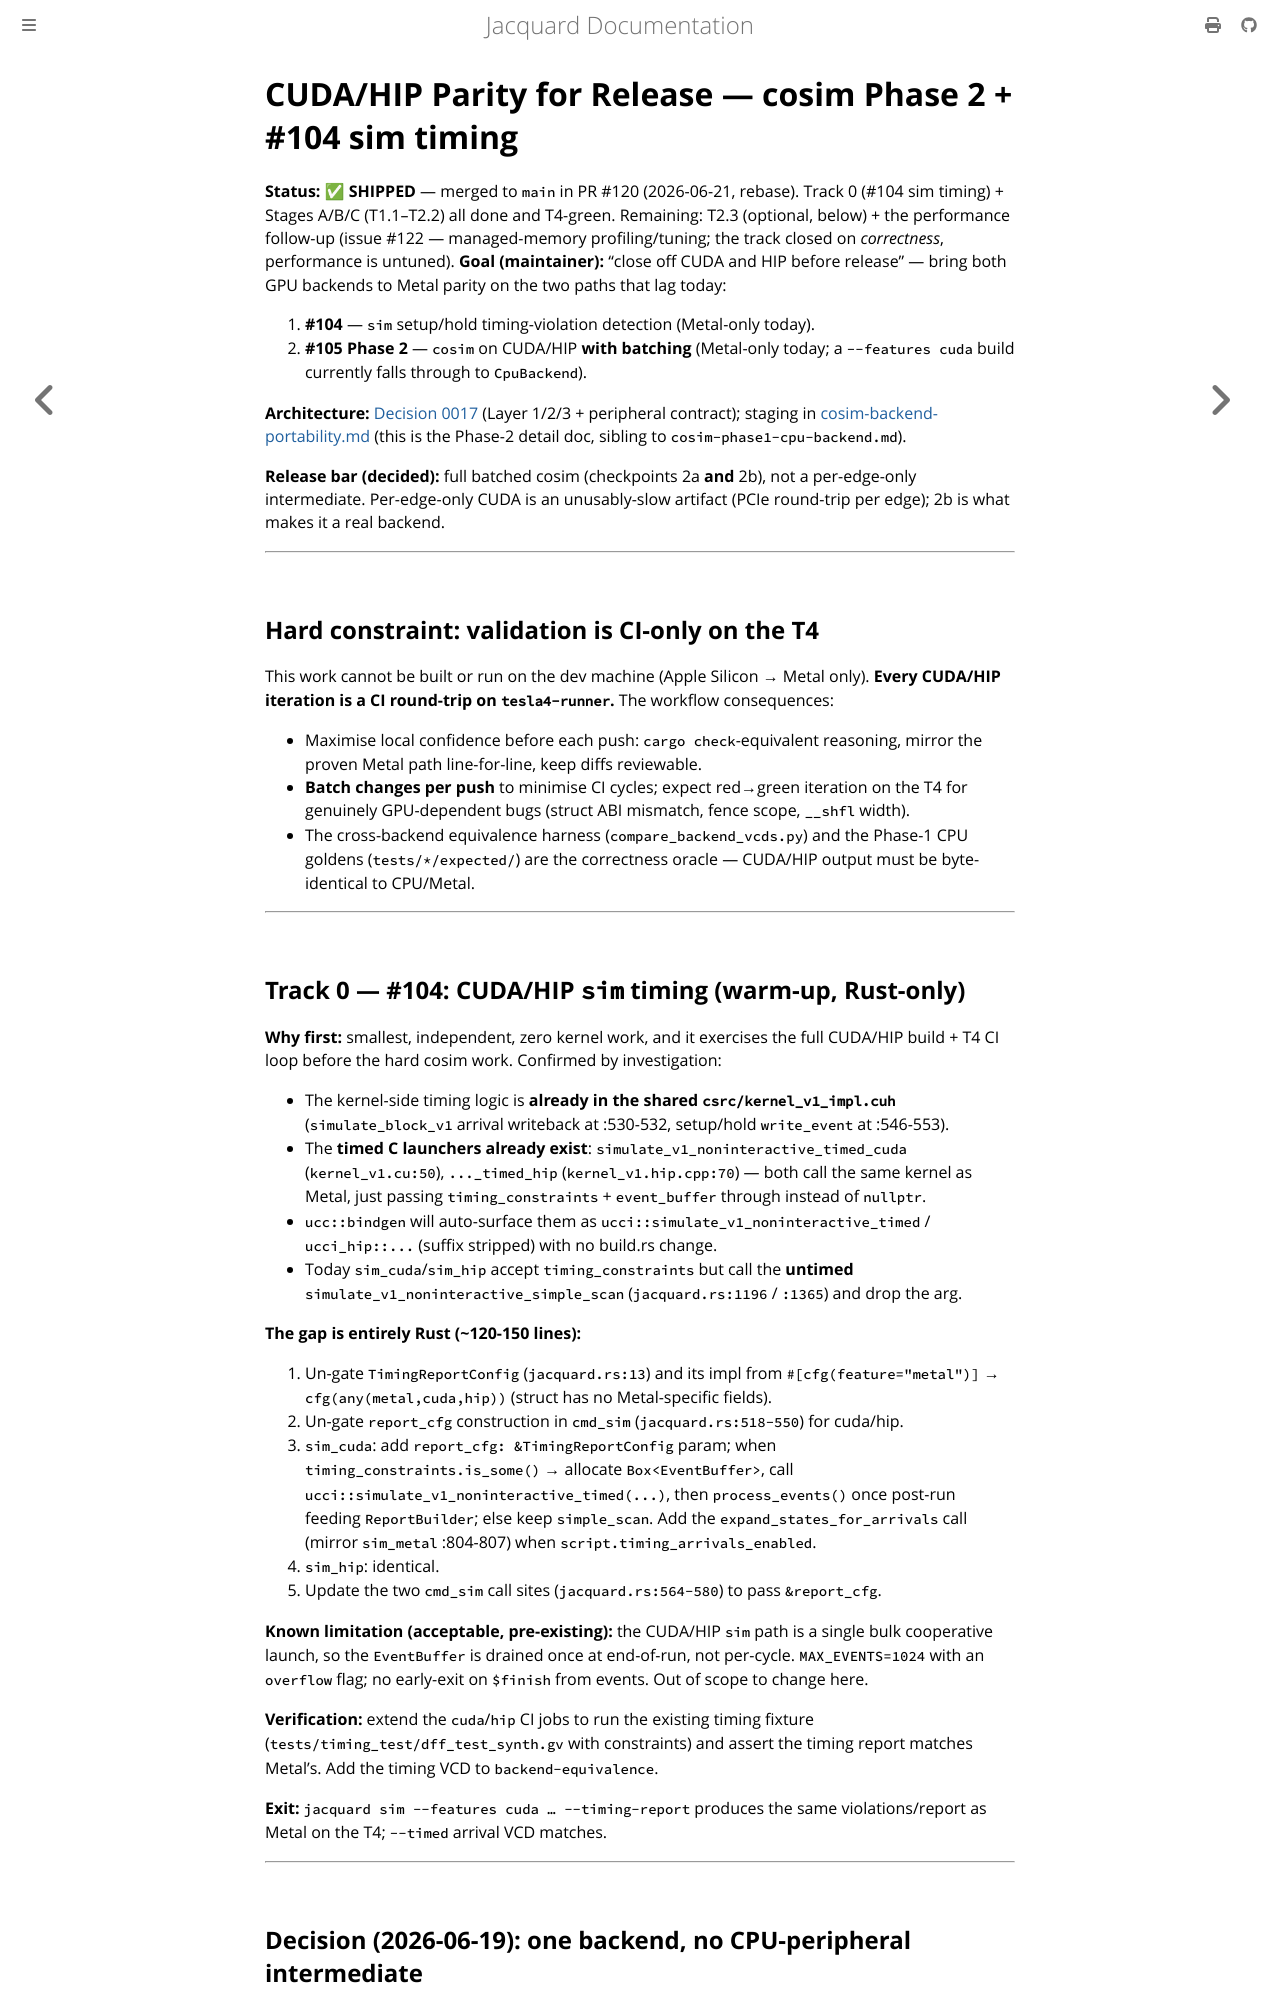

repository: gpu-eda/Jacquard · page: plans/archive/cosim-phase2-cuda-hip.html · generator: mdbook

# CUDA/HIP Parity for Release — cosim Phase 2 + #104 sim timing

**Status:** ✅ **SHIPPED** — merged to `main` in PR #120 (2026-06-21,
rebase). Track 0 (#104 sim timing) + Stages A/B/C (T1.1–T2.2) all done and
T4-green. Remaining: T2.3 (optional, below) + the performance follow-up
(issue #122 — managed-memory profiling/tuning; the track closed on
*correctness*, performance is untuned).
**Goal (maintainer):** "close off CUDA and HIP before release" — bring both GPU
backends to Metal parity on the two paths that lag today:
1. **#104** — `sim` setup/hold timing-violation detection (Metal-only today).
2. **#105 Phase 2** — `cosim` on CUDA/HIP **with batching** (Metal-only today;
   a `--features cuda` build currently falls through to `CpuBackend`).

**Architecture:** [Decision 0017](../../architecture/decisions/0017-cosim-execution-model.md) (Layer 1/2/3 +
peripheral contract); staging in
[cosim-backend-portability.md](../cosim-backend-portability.md) (this is the
Phase-2 detail doc, sibling to `cosim-phase1-cpu-backend.md`).

**Release bar (decided):** full batched cosim (checkpoints 2a **and** 2b), not a
per-edge-only intermediate. Per-edge-only CUDA is an unusably-slow artifact
(PCIe round-trip per edge); 2b is what makes it a real backend.

---

## Hard constraint: validation is CI-only on the T4

This work cannot be built or run on the dev machine (Apple Silicon → Metal
only). **Every CUDA/HIP iteration is a CI round-trip on `tesla4-runner`.** The
workflow consequences:

- Maximise local confidence before each push: `cargo check`-equivalent reasoning,
  mirror the proven Metal path line-for-line, keep diffs reviewable.
- **Batch changes per push** to minimise CI cycles; expect red→green iteration on
  the T4 for genuinely GPU-dependent bugs (struct ABI mismatch, fence scope,
  `__shfl` width).
- The cross-backend equivalence harness (`compare_backend_vcds.py`) and the
  Phase-1 CPU goldens (`tests/*/expected/`) are the correctness oracle — CUDA/HIP
  output must be byte-identical to CPU/Metal.

---

## Track 0 — #104: CUDA/HIP `sim` timing (warm-up, Rust-only)

**Why first:** smallest, independent, zero kernel work, and it exercises the
full CUDA/HIP build + T4 CI loop before the hard cosim work. Confirmed by
investigation:

- The kernel-side timing logic is **already in the shared
  `csrc/kernel_v1_impl.cuh`** (`simulate_block_v1` arrival writeback at :530-532,
  setup/hold `write_event` at :546-553).
- The **timed C launchers already exist**: `simulate_v1_noninteractive_timed_cuda`
  (`kernel_v1.cu:50`), `..._timed_hip` (`kernel_v1.hip.cpp:70`) — both call the
  same kernel as Metal, just passing `timing_constraints` + `event_buffer`
  through instead of `nullptr`.
- `ucc::bindgen` will auto-surface them as `ucci::simulate_v1_noninteractive_timed`
  / `ucci_hip::...` (suffix stripped) with no build.rs change.
- Today `sim_cuda`/`sim_hip` accept `timing_constraints` but call the **untimed**
  `simulate_v1_noninteractive_simple_scan` (`jacquard.rs:1196` / `:1365`) and
  drop the arg.

**The gap is entirely Rust (~120-150 lines):**

1. Un-gate `TimingReportConfig` (`jacquard.rs:13`) and its impl from
   `#[cfg(feature="metal")]` → `cfg(any(metal,cuda,hip))` (struct has no
   Metal-specific fields).
2. Un-gate `report_cfg` construction in `cmd_sim` (`jacquard.rs:518-550`) for
   cuda/hip.
3. `sim_cuda`: add `report_cfg: &TimingReportConfig` param; when
   `timing_constraints.is_some()` → allocate `Box<EventBuffer>`, call
   `ucci::simulate_v1_noninteractive_timed(...)`, then `process_events()` once
   post-run feeding `ReportBuilder`; else keep `simple_scan`. Add the
   `expand_states_for_arrivals` call (mirror `sim_metal` :804-807) when
   `script.timing_arrivals_enabled`.
4. `sim_hip`: identical.
5. Update the two `cmd_sim` call sites (`jacquard.rs:564-580`) to pass
   `&report_cfg`.

**Known limitation (acceptable, pre-existing):** the CUDA/HIP `sim` path is a
single bulk cooperative launch, so the `EventBuffer` is drained once at
end-of-run, not per-cycle. `MAX_EVENTS=1024` with an `overflow` flag; no
early-exit on `$finish` from events. Out of scope to change here.

**Verification:** extend the `cuda`/`hip` CI jobs to run the existing timing
fixture (`tests/timing_test/dff_test_synth.gv` with constraints) and assert the
timing report matches Metal's. Add the timing VCD to `backend-equivalence`.

**Exit:** `jacquard sim --features cuda … --timing-report` produces the same
violations/report as Metal on the T4; `--timed` arrival VCD matches.

---
